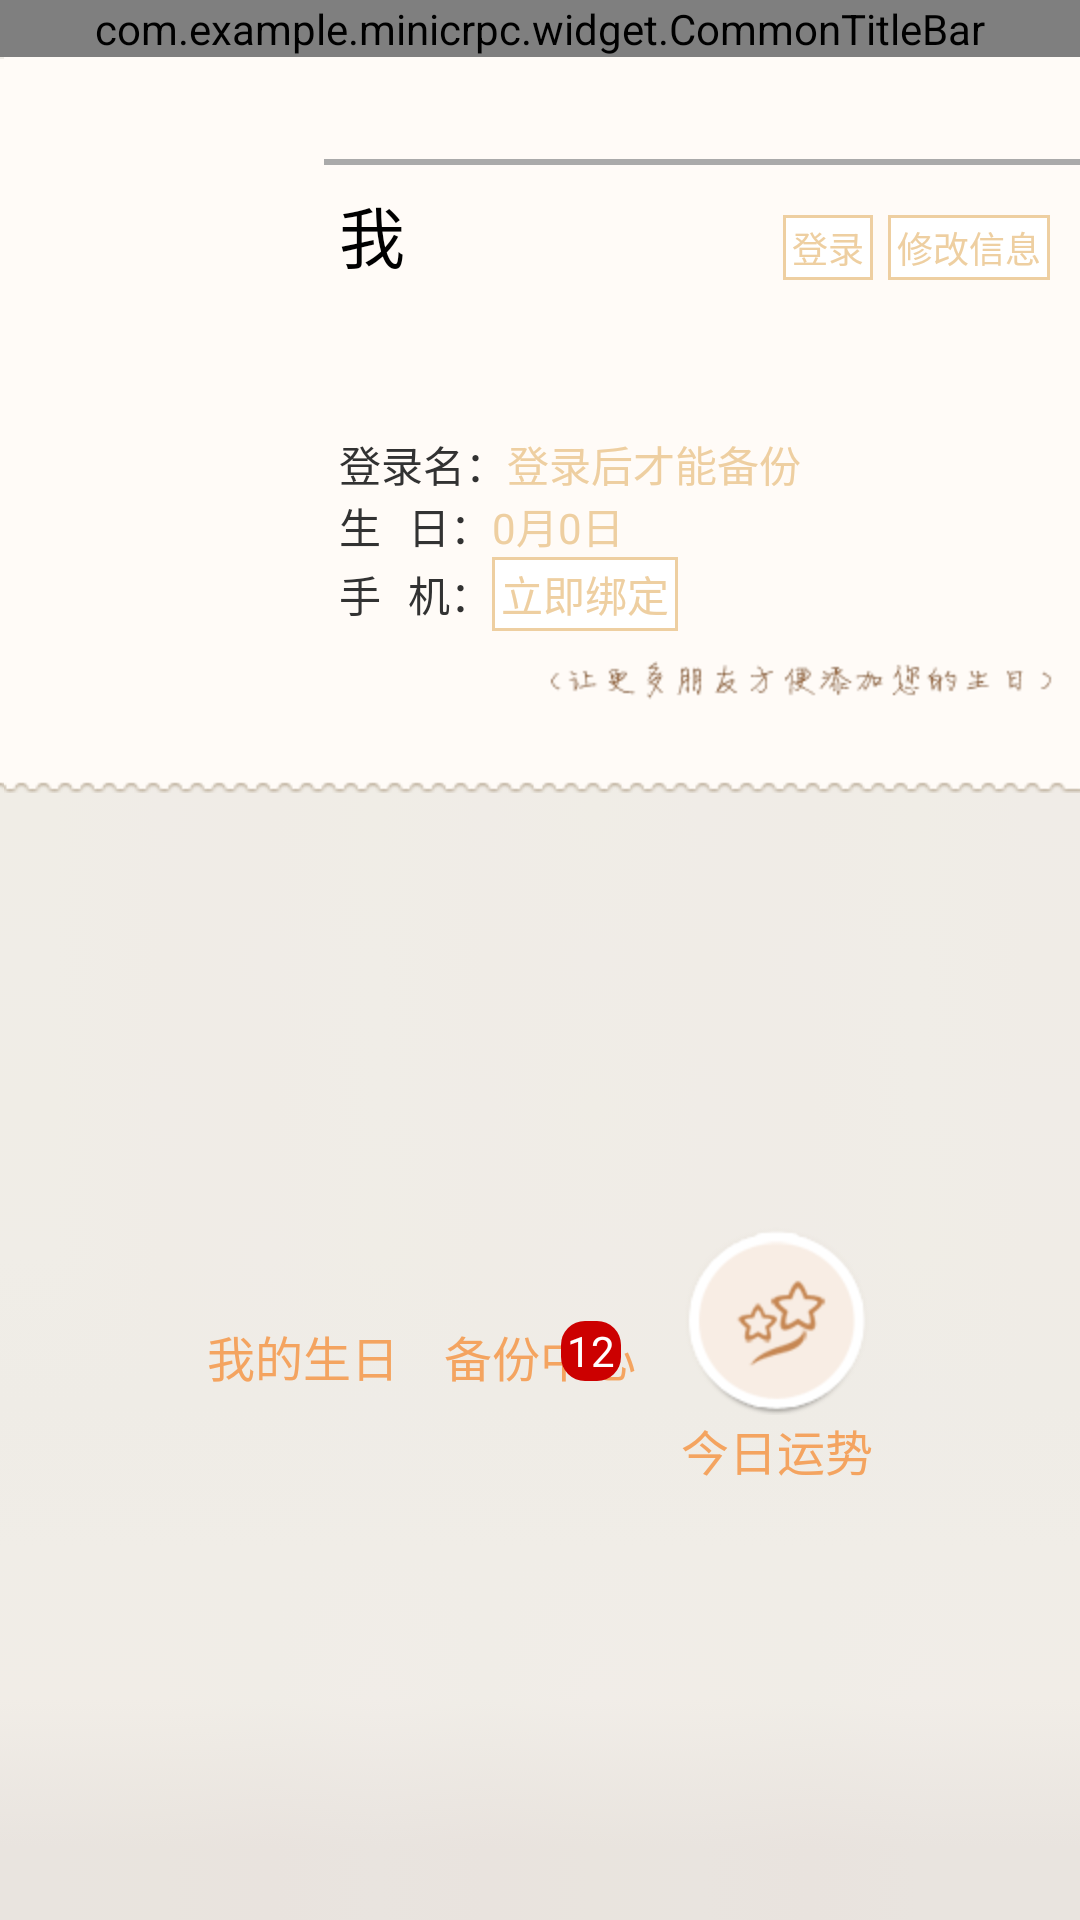

Android layout source for this screen:
<!-- AndroidManifest.xml: application theme AppTheme -->
<!-- res/layout/activity_mycenter.xml -->
<?xml version="1.0" encoding="utf-8"?>
<LinearLayout xmlns:android="http://schemas.android.com/apk/res/android"
    android:layout_width="match_parent"
    android:layout_height="match_parent"
    android:orientation="vertical"
    xmlns:app="http://schemas.android.com/apk/res-auto"
    android:background="@drawable/main_bg"  >

    <com.example.minicrpc.widget.CommonTitleBar
        android:id="@+id/titlebar"
        android:layout_width="match_parent"
        android:layout_height="wrap_content"
        app:has_left_button="false"
        app:has_right_button="false"
        app:title="@string/mycenter_title" />
    
    <RelativeLayout 
        android:layout_width="match_parent"
        android:layout_height="wrap_content"
        android:background="@drawable/mycenter_bg_1"
        android:paddingBottom="30dp"
        android:paddingTop="14dp"
        android:paddingLeft="@dimen/d2" >
        
        <ImageView 
            android:contentDescription="@string/content_description"
            android:id="@+id/portrait"
            android:layout_width="100dp"
            android:layout_height="100dp"
            android:src="@drawable/mask_large"
            android:scaleType="fitXY"  />
        
        <View 
            android:id="@+id/split1"
            android:layout_width="match_parent"
            android:layout_height="2dp"
            android:background="@drawable/soildline_gray" 
            android:layout_alignTop="@id/portrait"
            android:layout_toRightOf="@id/portrait"
            android:layout_marginTop="20dp"  />
        
        
        <TextView 
            android:id="@+id/name"
            android:layout_width="wrap_content"
            android:layout_height="wrap_content"
            android:text="@string/me"
            style="?android:attr/textAppearanceLarge"
            android:layout_below="@id/split1"
            android:layout_toRightOf="@id/portrait"
            android:layout_marginLeft="5dp" 
            android:layout_marginTop="7dp" />
        
        <TextView 
            android:id="@+id/edit"
            android:layout_width="wrap_content"
            android:layout_height="wrap_content"
            android:textColor="#EECFA1"
            android:background="@drawable/mycenter_btn_bg_selctor"
            android:layout_alignParentRight="true"
            android:layout_alignBaseline="@id/name" 
            android:text="@string/mycenter_edit"
            android:textSize="12sp"
            android:layout_marginRight="10dp"
           android:clickable="true" />
        
         <TextView 
            android:id="@+id/login"
            android:layout_width="wrap_content"
            android:layout_height="wrap_content"
            android:textColor="#EECFA1"
            android:background="@drawable/mycenter_btn_bg_selctor"
            android:layout_alignBaseline="@id/name" 
            android:text="@string/mycenter_login"
			android:layout_toLeftOf="@id/edit"
            android:textSize="12sp"
            android:layout_marginRight="5dp"
            android:clickable="true" />
        
        
         <ImageButton
             android:contentDescription="@string/content_description"
             android:id="@+id/phone"
             android:layout_width="20dp"
             android:layout_height="20dp"
             android:scaleType="fitXY"
             android:background="@drawable/mobile"
             android:layout_toLeftOf="@id/login"
             android:layout_alignBottom="@id/name"
             android:layout_marginRight="5dp" />
         
         <LinearLayout 
             android:id="@+id/ll_login_info"
             android:layout_width="200dp"
             android:layout_height="wrap_content"
             android:orientation="vertical"
             android:layout_alignLeft="@id/name"
             android:layout_below="@id/name"
             android:layout_marginTop="50dp" >
             
         	<LinearLayout 
         	    android:layout_width="match_parent"
         	    android:layout_height="wrap_content"
         	    android:orientation="horizontal"
         	    android:showDividers="end" >
         	    <TextView 
         	        android:layout_width="wrap_content"
         	        android:layout_height="wrap_content"
         	        android:text="@string/mycenter_login_name" />
         	    <TextView 
         	        android:id="@+id/login_hint"
         	        android:layout_width="wrap_content"
         	        android:layout_height="wrap_content"
         	        android:text="@string/mycenter_login_hint"
         	        android:textColor="#EECFA1" />
         	</LinearLayout>
         	
         	
         	<LinearLayout 
         	    android:layout_width="match_parent"
         	    android:layout_height="wrap_content"
         	    android:orientation="horizontal" >
         	    <TextView 
         	        android:layout_width="wrap_content"
         	        android:layout_height="wrap_content"
         	        android:text="@string/mycenter_birth" />
         	    <TextView 
         	        android:id="@+id/birth_hint"
         	        android:layout_width="wrap_content"
         	        android:layout_height="wrap_content"
         	        android:text="@string/mycenter_birth_hint"
         	        android:textColor="#EECFA1" />
         	</LinearLayout>
         	
         	<LinearLayout 
         	    android:layout_width="match_parent"
         	    android:layout_height="wrap_content"
         	    android:orientation="horizontal" >
         	    <TextView 
         	        android:layout_width="wrap_content"
         	        android:layout_height="wrap_content"
         	        android:text="@string/mycenter_tel" />
         	    <TextView 
         	        android:id="@+id/tel_hint"
         	        android:layout_width="wrap_content"
         	        android:layout_height="wrap_content"
         	        android:text="@string/mycenter_tel_hint"
         	        android:textColor="#EECFA1"
         	        android:background="@drawable/mycenter_btn_bg_selctor"
         	       android:clickable="true" />
         	</LinearLayout>
         	
             
         </LinearLayout>
         
         <ImageView
             android:contentDescription="@string/content_description" 
             android:layout_width="wrap_content"
             android:layout_height="wrap_content"
             android:background="@drawable/letter"
             android:layout_below="@id/ll_login_info"
             android:layout_alignParentRight="true"
             android:layout_marginRight="9dp"
             android:layout_marginTop="10dp" />
         
         
    </RelativeLayout>
    
    <LinearLayout 
        android:layout_width="match_parent"
        android:layout_height="0dp"
        android:layout_weight="1"
        android:orientation="horizontal"
        android:gravity="center" >
        
        <RadioButton 
            android:id="@+id/rb_mybirthday"
            android:gravity="center"
            android:layout_width="wrap_content"
            android:layout_height="wrap_content"
            android:drawableTop="@drawable/mycenter_rb_mybirthday_selector"
            android:text="@string/mycenter_rb_mybirthday"
            android:button="@null"
            android:textColor="#F4A460"
            android:layout_marginRight="15dp" />
        
        <FrameLayout 
            android:layout_width="wrap_content"
            android:layout_height="wrap_content" >
	          <RadioButton 
	            android:id="@+id/rb_backup"
	            android:gravity="center"
	            android:layout_width="wrap_content"
	            android:layout_height="wrap_content"
	            android:drawableTop="@drawable/mycenter_rb_backup_selector"
	            android:text="@string/mycenter_rb_backup"
	            android:button="@null"
	            android:textColor="#F4A460"/>
	          
	          <TextView 
	              android:id="@+id/rb_backup_hint"
	              android:gravity="center"
	              android:layout_gravity="right|top"
	              android:layout_marginRight="5dp"
	              android:layout_width="20dp"
	              android:layout_height="20dp"
	              android:background="@drawable/mycenter_rb_backup_hint_bg"
	              android:textColor="@android:color/white"
	              android:text="12" />
	          
          </FrameLayout>
          
         <RadioButton 
            android:id="@+id/rb_todaylucky"
            android:gravity="center"
            android:layout_width="wrap_content"
            android:layout_height="wrap_content"
            android:drawableTop="@drawable/mycenter_rb_today_lucky_selector"
            android:text="@string/mycenter_rb_today_lucky"
            android:button="@null"
            android:textColor="#F4A460"
            android:layout_marginLeft="15dp" />
        
        
    </LinearLayout>
    
    
    
    

</LinearLayout>
<!-- resources referenced by this layout -->
<resources>
  <dimen name="d2">8dp</dimen>
  <!-- drawable letter: png bitmap (drawable-hdpi, 7597 bytes) -->
  <!-- drawable main_bg: png bitmap (drawable-hdpi, 253 bytes) -->
  <!-- drawable mycenter_btn_bg_selctor (drawable) -->
  <?xml version="1.0" encoding="utf-8"?>
  <selector xmlns:android="http://schemas.android.com/apk/res/android" >
      <item android:state_pressed="true" android:drawable="@drawable/mycenter_btn_bg_2" ></item>
      <item android:state_pressed="false" android:drawable="@drawable/mycenter_btn_1" ></item>
  </selector>
  <!-- drawable mycenter_rb_backup_hint_bg (drawable) -->
  <?xml version="1.0" encoding="utf-8"?>
  <shape xmlns:android="http://schemas.android.com/apk/res/android" >
      <solid android:color="@android:color/holo_red_dark"/>
      <corners android:radius="8dp"/>
  
  </shape>
  <!-- drawable mycenter_rb_backup_selector (drawable) -->
  <?xml version="1.0" encoding="utf-8"?>
  <selector xmlns:android="http://schemas.android.com/apk/res/android" >
      <item android:state_pressed="true" android:drawable="@drawable/backupaft"></item>
      <item android:state_pressed="false" android:drawable="@drawable/backup"></item>
  
  </selector>
  <!-- drawable mycenter_rb_mybirthday_selector (drawable) -->
  <?xml version="1.0" encoding="utf-8"?>
  <selector xmlns:android="http://schemas.android.com/apk/res/android" >
      <item android:state_pressed="true" android:drawable="@drawable/mybirthdayaft"></item>
      <item android:state_pressed="false" android:drawable="@drawable/mybirthday"></item>
  
  </selector>
  <!-- drawable mycenter_rb_today_lucky_selector (drawable) -->
  <?xml version="1.0" encoding="utf-8"?>
  <selector xmlns:android="http://schemas.android.com/apk/res/android" >
      <item android:state_pressed="true" android:drawable="@drawable/luckyaft"></item>
      <item android:state_pressed="false" android:drawable="@drawable/lucky"></item>
  
  </selector>
  <!-- drawable soildline_gray (drawable) -->
  <?xml version="1.0" encoding="utf-8"?>
  <shape xmlns:android="http://schemas.android.com/apk/res/android" >
      <stroke android:width="1dp"
          android:color="@android:color/darker_gray"/>
      <size android:height="1dp"/>
  
  </shape>
  <string name="content_description">show a imageview</string>
  <string name="me">我</string>
  <string name="mycenter_birth">生   日：</string>
  <string name="mycenter_birth_hint">0月0日</string>
  <string name="mycenter_edit">修改信息</string>
  <string name="mycenter_login">登录</string>
  <string name="mycenter_login_hint">登录后才能备份</string>
  <string name="mycenter_login_name">登录名：</string>
  <string name="mycenter_rb_backup">备份中心</string>
  <string name="mycenter_rb_mybirthday">我的生日</string>
  <string name="mycenter_rb_today_lucky">今日运势</string>
  <string name="mycenter_tel">手   机：</string>
  <string name="mycenter_tel_hint">立即绑定</string>
  <string name="mycenter_title">个人中心</string>
  <style name="AppTheme" parent="AppBaseTheme">
          
          <item name="android:windowActionBar">false</item>
          <item name="android:windowNoTitle">true</item>
      </style>
  <!-- drawable mycenter_btn_bg_2 (drawable) -->
  <?xml version="1.0" encoding="utf-8"?>
  <shape xmlns:android="http://schemas.android.com/apk/res/android" >
      <solid android:color="#FF7F24"/>
  
  </shape>
  <!-- drawable mycenter_btn_1 (drawable) -->
  <?xml version="1.0" encoding="utf-8"?>
  <shape xmlns:android="http://schemas.android.com/apk/res/android" >
      <stroke android:width="1dp" android:color="#EECFA1" />
      <padding android:left="3dp" android:right="3dp" android:top="2dp" android:bottom="2dp" />
      <solid android:color="@android:color/white" />
  
  </shape>
  <!-- drawable backupaft: png bitmap (drawable-hdpi, 6152 bytes) -->
  <!-- drawable mybirthdayaft: png bitmap (drawable-hdpi, 5881 bytes) -->
  <!-- drawable luckyaft: png bitmap (drawable-hdpi, 6693 bytes) -->
  <!-- drawable lucky: png bitmap (drawable-hdpi, 6695 bytes) -->
  <style name="AppBaseTheme" parent="android:Theme.Holo.Light.NoActionBar">
          
      </style>
</resources>
